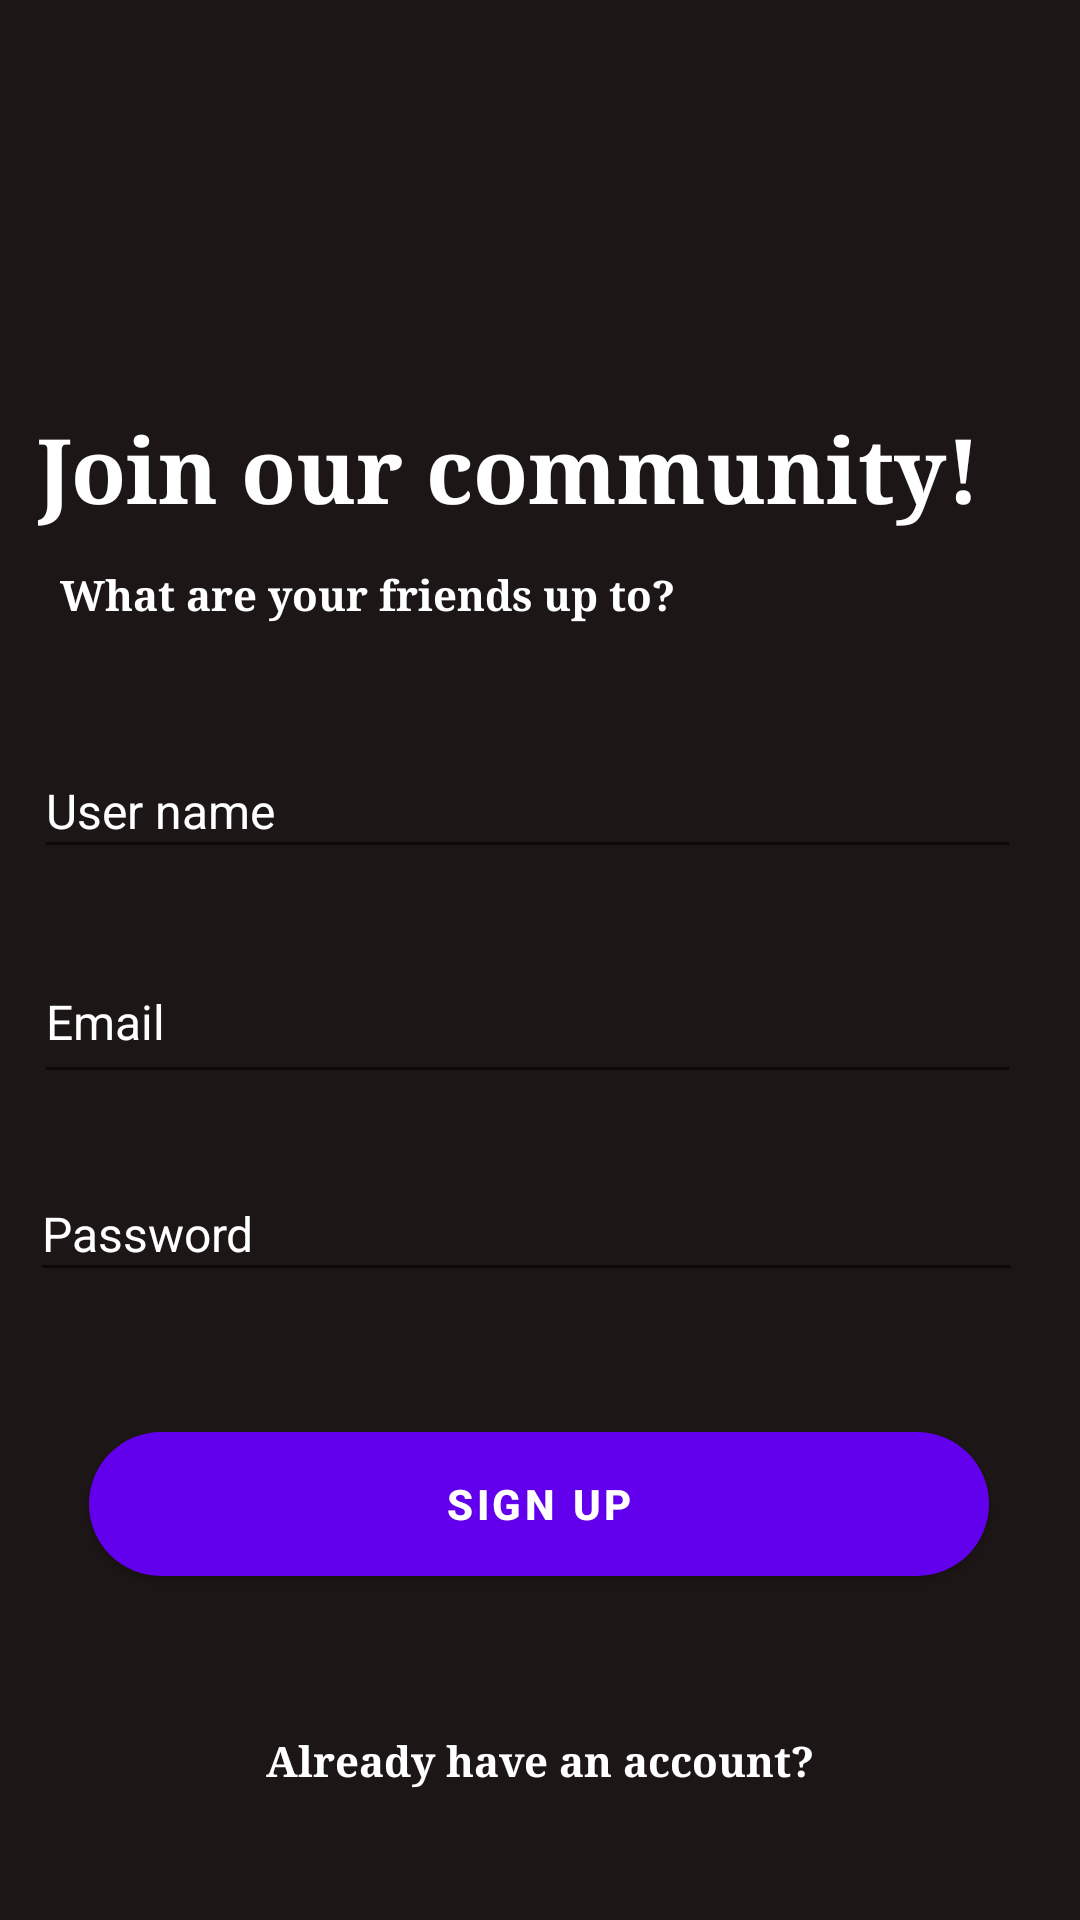

Reconstruct the res/layout file that produces this screen, plus the resources it refers to.
<!-- AndroidManifest.xml: application theme Theme.Spot -->
<!-- res/layout/activity_sign_up.xml -->
<?xml version="1.0" encoding="utf-8"?>
<androidx.constraintlayout.widget.ConstraintLayout xmlns:android="http://schemas.android.com/apk/res/android"
    xmlns:app="http://schemas.android.com/apk/res-auto"
    xmlns:tools="http://schemas.android.com/tools"
    android:layout_width="match_parent"
    android:layout_height="match_parent"
    android:background="#1D1616"
    tools:context=".SignUpActivity">

    <EditText
        android:id="@+id/username"
        android:layout_width="329dp"
        android:layout_height="42dp"
        android:layout_marginBottom="20dp"
        android:ems="10"
        android:hint="@string/username"
        android:inputType="textPersonName"
        android:textColor="#FFFFFF"
        android:textColorHint="@color/white"
        android:textSize="16dp"
        app:layout_constraintBottom_toTopOf="@+id/EmailAddress"
        app:layout_constraintEnd_toEndOf="parent"
        app:layout_constraintHorizontal_bias="0.365"
        app:layout_constraintStart_toStartOf="parent" />

    <EditText
        android:id="@+id/EmailAddress"
        android:layout_width="329dp"
        android:layout_height="51dp"
        android:layout_marginTop="24dp"
        android:autofillHints="name@email.com"
        android:ems="10"
        android:hint="@string/prompt_email"
        android:inputType="textEmailAddress"
        android:textColor="#FFFFFF"
        android:textColorHint="@color/white"
        android:textSize="16dp"
        app:layout_constraintEnd_toEndOf="parent"
        app:layout_constraintHorizontal_bias="0.365"
        app:layout_constraintStart_toStartOf="parent"
        app:layout_constraintTop_toBottomOf="@+id/username" />

    <EditText
        android:id="@+id/Password"
        android:layout_width="331dp"
        android:layout_height="42dp"
        android:layout_marginTop="24dp"
        android:ems="10"
        android:hint="@string/prompt_password"
        android:inputType="textPassword"
        android:textColor="@color/white"
        android:textColorHint="@color/white"
        android:textSize="16dp"
        app:layout_constraintBottom_toTopOf="@id/EmailAddress"
        app:layout_constraintEnd_toEndOf="parent"
        app:layout_constraintHorizontal_bias="0.35"
        app:layout_constraintStart_toStartOf="parent"
        app:layout_constraintTop_toBottomOf="@+id/EmailAddress"
        app:layout_constraintVertical_bias="0.0" />

    <Button
        android:id="@+id/signupbtn"
        android:layout_width="300dp"
        android:layout_height="wrap_content"
        android:layout_weight="1"
        android:background="@drawable/gradient"
        android:text="SIGN UP"
        android:textColor="@color/white"
        android:textStyle="bold"
        app:layout_constraintBottom_toBottomOf="parent"
        app:layout_constraintEnd_toEndOf="parent"
        app:layout_constraintHorizontal_bias="0.495"
        app:layout_constraintStart_toStartOf="parent"
        app:layout_constraintTop_toBottomOf="@+id/Password"
        app:layout_constraintVertical_bias="0.29" />

    <TextView
        android:id="@+id/signup_title"
        android:layout_width="wrap_content"
        android:layout_height="wrap_content"
        android:layout_marginTop="136dp"
        android:layout_marginBottom="12dp"
        android:fontFamily="serif"
        android:text="Join our community!"
        android:textColor="@color/white"
        android:textSize="30dp"
        android:textStyle="bold"
        app:layout_constraintBottom_toTopOf="@+id/signup_subtitle"
        app:layout_constraintEnd_toEndOf="parent"
        app:layout_constraintHorizontal_bias="0.273"
        app:layout_constraintStart_toStartOf="parent"
        app:layout_constraintTop_toTopOf="parent"
        app:layout_constraintVertical_bias="0.781" />

    <TextView
        android:id="@+id/signup_subtitle"
        android:layout_width="wrap_content"
        android:layout_height="wrap_content"
        android:layout_marginBottom="40dp"
        android:fontFamily="serif"
        android:text="What are your friends up to?"
        android:textColor="@color/white"
        android:textStyle="bold"
        app:layout_constraintBottom_toTopOf="@+id/username"
        app:layout_constraintEnd_toEndOf="parent"
        app:layout_constraintHorizontal_bias="0.129"
        app:layout_constraintStart_toStartOf="parent" />

    <TextView
        android:id="@+id/toLogin"
        android:layout_width="wrap_content"
        android:layout_height="wrap_content"
        android:layout_marginTop="52dp"
        android:fontFamily="serif"
        android:text="@string/dodo"
        android:textColor="@color/white"
        android:textStyle="bold"
        app:layout_constraintEnd_toEndOf="parent"
        app:layout_constraintStart_toStartOf="parent"
        app:layout_constraintTop_toBottomOf="@+id/signupbtn" />


</androidx.constraintlayout.widget.ConstraintLayout>
<!-- resources referenced by this layout -->
<resources>
  <color name="white">#FFFFFFFF</color>
  <!-- drawable gradient (drawable) -->
  <?xml version="1.0" encoding="utf-8"?>
  
  <shape xmlns:android="http://schemas.android.com/apk/res/android" android:shape="rectangle">
  
      <gradient
          android:startColor="#370BF0"
          android:endColor="#F020D8"
          android:angle="270" />
  
      <corners android:radius="30dp" />
  
  </shape>
  <string name="dodo">Already have an account?</string>
  <string name="prompt_email">Email</string>
  <string name="prompt_password">Password</string>
  <string name="username">User name</string>
  <style name="Theme.Spot" parent="Theme.MaterialComponents.DayNight.DarkActionBar">
          
          <item name="colorPrimary">@color/purple_500</item>
          <item name="colorPrimaryVariant">@color/purple_700</item>
          <item name="colorOnPrimary">@color/white</item>
          
          <item name="colorSecondary">@color/teal_200</item>
          <item name="colorSecondaryVariant">@color/teal_700</item>
          <item name="colorOnSecondary">@color/black</item>
          
          <item name="android:statusBarColor" tools:targetApi="l">@color/purple_app_bar</item>
          
      </style>
  <color name="purple_500">#FF6200EE</color>
  <color name="purple_700">#FF3700B3</color>
  <color name="teal_200">#FF03DAC5</color>
  <color name="teal_700">#FF018786</color>
  <color name="black">#FF000000</color>
  <color name="purple_app_bar">#454659</color>
</resources>
